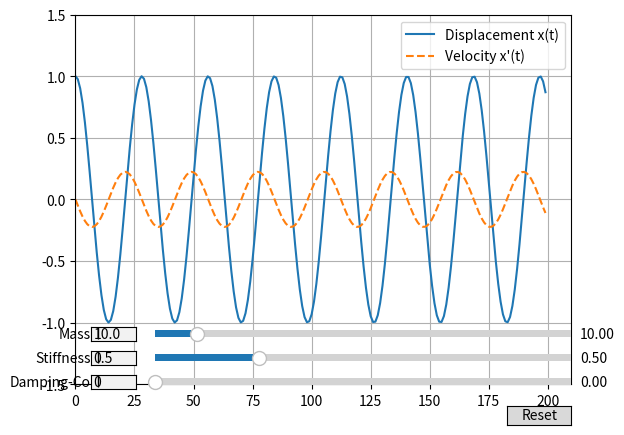

Write the Python code that produced this figure.
package = 'pythonProject'

import numpy as np
import matplotlib.pyplot as plt
from scipy.linalg import expm
from matplotlib.widgets import *


def oscillator_math(subplot, mass, stiffness, damping_coefficient=0):
    t = np.arange(0, 200, 1)
    b = damping_coefficient
    k = stiffness
    m = mass
    A = np.array([[0, 1], [-k / m, -b / m]])
    x0 = np.array([1.0, 0.0])
    x = np.zeros((len(t), 2))
    for i, ti in enumerate(t):
        x[i] = expm(A * ti) @ x0
    return t,x


fig = plt.figure()
ax = fig.subplots()
ax.set_xlim(0, 210)
ax.set_ylim(-1.5, 1.5)


axe_mass = plt.axes([0.25, 0.2, 0.65, 0.03])
axe_stiffness = plt.axes([0.25, 0.15, 0.65, 0.03])
axe_damping_coefficient = plt.axes([0.25, 0.1, 0.65, 0.03])

mass_slider = Slider(axe_mass,'',valmin=0,valmax=100,valinit=10,valstep=0.01,valfmt='%.2f')
stiffness_slider = Slider(axe_stiffness,'',valmin=0.0,valmax=2.0,valinit=0.5,valstep=0.01,valfmt='%.2f')
damping_coefficient_slider = Slider(axe_damping_coefficient,'',valmin=0,valmax=2,valinit=0,valstep=0.01,valfmt='%.2f')


axe_mass_text = plt.axes([0.15, 0.2, 0.07, 0.03])
axe_stiffness_text = plt.axes([0.15, 0.15, 0.07, 0.03])
axe_damping_coefficient_text = plt.axes([0.15, 0.1, 0.07, 0.03])

mass_text = TextBox(axe_mass_text,'Mass')
stiffness_text = TextBox(axe_stiffness_text,'Stiffness')
damping_coefficient_text = TextBox(axe_damping_coefficient_text,'Damping-Co')

line1,=ax.plot(0,0, label='Displacement x(t)')
line2,=ax.plot(0,0, label='Velocity x\'(t)', linestyle='--')
def update(val):
    mass = mass_slider.val
    stiffness = stiffness_slider.val
    damping_coefficient = damping_coefficient_slider.val
    mass_text.set_val(mass)
    stiffness_text.set_val(stiffness)
    damping_coefficient_text.set_val(damping_coefficient)
    t,x = oscillator_math(ax,mass,stiffness,damping_coefficient)
    line1.set_data(t,x[:, 0])
    line2.set_data(t,x[:, 1])
    fig.canvas.draw_idle()


def update_by_text(text,target):
    target.set_val(float(text))
mass_text.on_submit(lambda text: update_by_text(text, mass_slider))
stiffness_text.on_submit(lambda text: update_by_text(text, stiffness_slider))
damping_coefficient_text.on_submit(lambda text: update_by_text(text, damping_coefficient_slider))

ax.legend()
ax.grid(True)
update(None)

mass_slider.on_changed(update)
stiffness_slider.on_changed(update)
damping_coefficient_slider.on_changed(update)

resetax = fig.add_axes([0.8, 0.025, 0.1, 0.04])
button = Button(resetax, 'Reset', hovercolor='0.975')
def reset(event):
    mass_slider.reset()
    stiffness_slider.reset()
    damping_coefficient_slider.reset()
button.on_clicked(reset)
plt.show()
# -mx''=bx'+kx
# x'2=-b/m*x2-k/m*x1


    # def add(val):
    #     ax.plot(t, x[:, 1], label='Velocity x\'(t)', linestyle='--')
    #     # ax.plot(t,x[:, 1]/2)
    #     fig.canvas.draw()
    #     print('123123')
    # axes = plt.axes([0.81, 0.000001, 0.1, 0.075])
    # button_test=Button(axes, label='test',color='yellow')
    # button_test.on_clicked(add)
